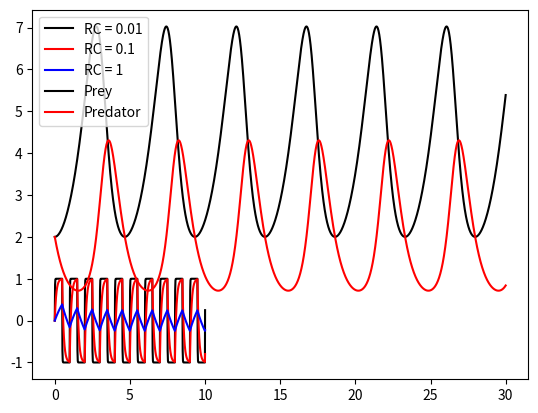

Recreate this plot in Python.
"""
[redacted]
"""

# Imported to use complex mathematical operations
import math

# Imported to create and display a plot
import matplotlib.pyplot as plt
# Imported to generate evenly spaced intervals
import numpy as np


def rk4_01(df, y, xs, RC):
    """
    RK4 from hw03a but with the following modifications:
        1. Adding an additional parameter RC
    """
    # Interval and number of steps
    a, b, n = xs[0], xs[-1], len(xs)
    # Step Size
    h = (b - a) / n
    # List of y values
    ys = [y]
    # For each x value
    for i in range(1, n):
        # Calculate k1 = h * df(y, x)
        k1 = h * df(ys[i - 1], xs[i], RC)
        # Calculate k2 = h * df(y + k1/2, x+ h/2)
        k2 = h * df(ys[i - 1] + k1 / 2, xs[i] + h / 2, RC)
        # Calculate k3 = h * df(y + k2/2, x + h/2)
        k3 = h * df(ys[i - 1] + k2 / 2, xs[i] + h / 2, RC)
        # Calculate k4 = h * df(y + k3, x + h)
        k4 = h * df(ys[i - 1] + k3, xs[i] + h, RC)
        # Calculate y(x+h) = y(x) + (1/6) * (k1 + 2 * k2 + 2 * k3 + k4)
        y = ys[i - 1] + (1 / 6) * (k1 + 2 * k2 + 2 * k3 + k4)
        # Add y(x + h) to ys
        ys.append(y)
    # Return ys as an array
    return np.asarray(ys)


def pb01():
    """
    Code for Problem 01
    """

    def V_in(t):
        if math.floor(2 * t) % 2 == 0:
            return 1
        else:
            return -1

    def df(V_out, t, RC):
        return (V_in(t) - V_out) / RC

    # Initial Conditions: f(t) = V_out
    V_out, t = 0, 0
    # time interval
    t1, t2 = 0, 10
    # Number of steps
    h = 0.001
    # Create time interval
    ts = np.linspace(t1, t2, int(1 / h) + 1)
    # Different values of RC
    RCs = [0.01, 0.1, 1]
    # Different colors
    colors = ['k', 'r', 'b']
    # For each RC value
    for i in range(0, len(RCs)):
        # Solve the differential equation
        sol = rk4_01(df, V_out, ts, RCs[i])
        # Plot the results
        plt.plot(ts, sol, color=colors[i], label="RC = " + str(RCs[i]))
    # Display the legend
    plt.legend()
    # Showing the data
    plt.show()


def runge_kutta_4(df, r, ts, params):
    """
    RK4 from hw03a but with the following modifications:
        1. Allowing the use of multiple parameters
        2. Being able to solve a system of differential equations instead of
           just one differential equation
    """
    # Interval and number of steps
    a, b, n = ts[0], ts[-1], len(ts)
    # Step Size
    h = (b - a) / n
    # List of y values
    rs = [r]
    # For each x value
    for i in range(1, n):
        # Calculate k1 = h * df(r, x)
        k1 = h * df(rs[i - 1], ts[i], params)
        # Calculate k2 = h * df(r + k1/2, x+ h/2)
        k2 = h * df(rs[i - 1] + k1 / 2, ts[i] + h / 2, params)
        # Calculate k3 = h * df(r + k2/2, x + h/2)
        k3 = h * df(rs[i - 1] + k2 / 2, ts[i] + h / 2, params)
        # Calculate k4 = h * df(r + k3, x + h)
        k4 = h * df(rs[i - 1] + k3, ts[i] + h, params)
        # Calculate y(r+h) = y(r) + (1/6) * (k1 + 2 * k2 + 2 * k3 + k4)
        r = rs[i - 1] + (1 / 6) * (k1 + 2 * k2 + 2 * k3 + k4)
        # Add y(x + h) to Fs
        rs.append(r)
    # Return rs as an array
    return np.asarray(rs)


def pb02():
    def df(F, t, params):
        """
        Creates a system of Differential Equations to solve numerically
        :param F: A tuple of Dependent Variables
        :param t: t value
        :param params: A tuple of parameters used in the differential equations
        :return: The system of Differential Equations
        """
        # Dependent Variables
        X, Y = F
        # Any defined parameters
        alpha, beta, gamma, delta = params
        # All the relevant differential equations
        dXdT = alpha * X - beta * X * Y
        dYdT = gamma * X * Y - delta * Y
        # Return the system of differential equations as an array
        return np.array([dXdT, dYdT])

    # Names for the corresponding independent variables
    vars = ['Prey', 'Predator']
    # Initial Conditions
    x0, y0 = 2, 2
    IC = np.array([x0, y0])
    # Parameters
    alpha, beta, gamma, delta = 1, 0.5, 0.5, 2
    params = alpha, beta, gamma, delta
    # Time Interval
    t1, t2 = 0, 30
    # Step Counter
    h = 0.01
    # Number of intervals
    n = int((t2 - t1) / h)
    # Create t values
    ts = np.linspace(t1, t2, n + 1)
    # Solve the differential equation
    sol = runge_kutta_4(df, IC, ts, params)

    # Different colors
    colors = ['k', 'r', 'b']

    for i in range(0, len(sol[0])):
        ys = sol[:, i]
        plt.plot(ts, ys, color=colors[i], label=vars[i])
    plt.legend()
    plt.show()
    """
    The graph represents the relationship between the Prey and Predator 
    populations. The oscillations shows how one population interacts with 
    the other. 
    """
    pass


if __name__ == '__main__':
    pb01()
    pb02()
    pass
